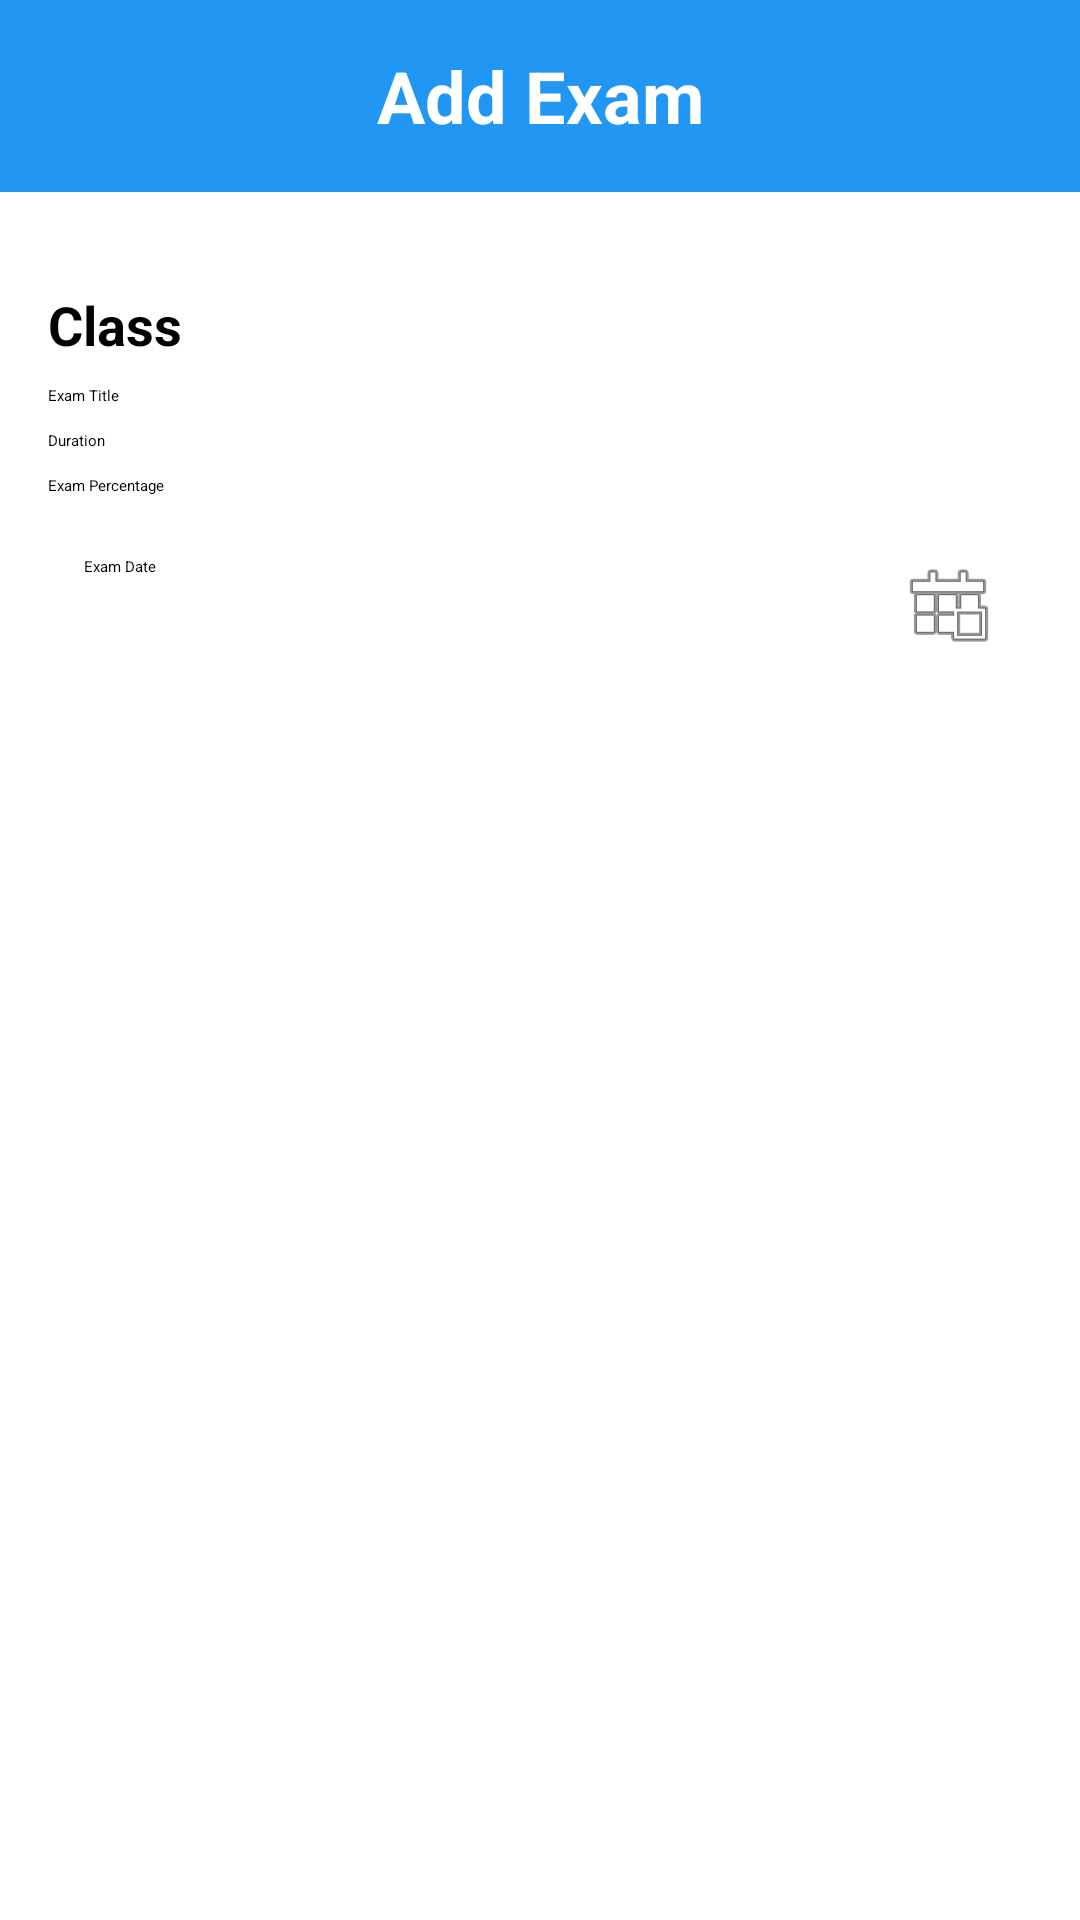

Layout XML and referenced resources for this Android screen:
<!-- AndroidManifest.xml: application theme Theme.SchoolApp -->
<!-- res/layout/activity_new_exam.xml -->
<?xml version="1.0" encoding="utf-8"?>
<androidx.appcompat.widget.LinearLayoutCompat xmlns:android="http://schemas.android.com/apk/res/android"
    android:id="@+id/main"
    android:layout_width="match_parent"
    android:layout_height="match_parent"
    android:orientation="vertical">

    <FrameLayout
        android:layout_width="match_parent"
        android:layout_height="64dp">

        <View
            android:layout_width="match_parent"
            android:layout_height="match_parent"
            android:background="@color/role_blue" />

        <TextView
            android:id="@+id/titleText"
            style="@style/HeaderTitle"
            android:layout_gravity="center"
            android:text="@string/add_exam" />
    </FrameLayout>

    <LinearLayout
        android:layout_width="match_parent"
        android:layout_height="match_parent"
        android:orientation="vertical"
        android:padding="16dp">

        <TextView
            android:id="@+id/tvClass"
            android:layout_width="wrap_content"
            android:layout_height="wrap_content"
            android:layout_marginTop="16dp"
            android:text="@string/Class"
            android:textSize="18sp"
            android:textStyle="bold" />

        <EditText
            android:id="@+id/etExamTitle"
            android:layout_width="match_parent"
            android:layout_height="wrap_content"
            android:layout_marginTop="8dp"
            android:hint="@string/exam_title"
            android:inputType="text" />

        <EditText
            android:id="@+id/etDuration"
            android:layout_width="match_parent"
            android:layout_height="wrap_content"
            android:layout_marginTop="8dp"
            android:hint="@string/duration"
            android:inputType="numberDecimal" />

        <EditText
            android:id="@+id/etPercentage"
            android:layout_width="match_parent"
            android:layout_height="wrap_content"
            android:layout_marginTop="8dp"
            android:hint="@string/exam_percentage"
            android:inputType="numberDecimal" />

        <EditText
            android:id="@+id/etExamDate"
            android:layout_width="match_parent"
            android:layout_height="wrap_content"
            android:layout_marginTop="8dp"
            android:clickable="true"
            android:drawableEnd="@android:drawable/ic_menu_today"
            android:focusable="false"
            android:hint="@string/exam_date"
            android:inputType="none"
            android:padding="12dp" />

        <Spinner
            android:id="@+id/spSubject"
            android:layout_width="match_parent"
            android:layout_height="wrap_content"
            android:layout_marginTop="8dp" />


        <Button
            android:id="@+id/btnAdd"
            android:layout_width="match_parent"
            android:layout_height="wrap_content"
            android:layout_marginTop="16dp"
            android:backgroundTint="@color/role_blue"
            android:text="@string/add"
            android:textColor="@android:color/white" />
    </LinearLayout>
</androidx.appcompat.widget.LinearLayoutCompat>
<!-- resources referenced by this layout -->
<resources>
  <color name="role_blue">#2196F3</color>
  <string name="Class">Class</string>
  <string name="add">Add</string>
  <string name="add_exam">Add Exam</string>
  <string name="duration">Duration</string>
  <string name="exam_date">Exam Date</string>
  <string name="exam_percentage">Exam Percentage</string>
  <string name="exam_title">Exam Title</string>
  <style name="HeaderTitle">
          <item name="android:layout_width">match_parent</item>
          <item name="android:layout_height">match_parent</item>
          <item name="android:textSize">24sp</item>
          <item name="android:textColor">@android:color/white</item>
          <item name="android:textStyle">bold</item>
          <item name="android:gravity">center</item>
      </style>
</resources>
